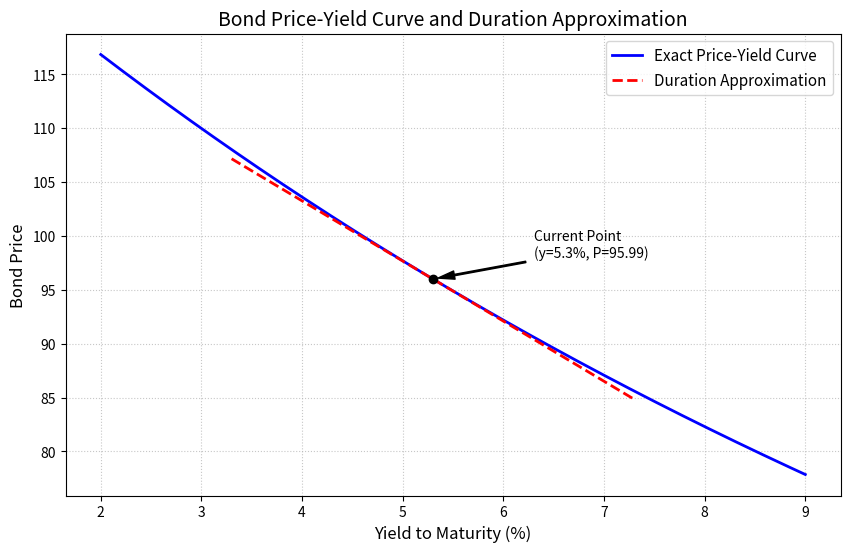

Write the Python code that produced this figure.
import numpy as np
import matplotlib.pyplot as plt

# ==========================================
# 参数设定 (内部一致的假设：按年付息)
# ==========================================
FV = 100                      # 面值
coupon_rate = 0.046           # 票息率 4.6%
n_years = 7                   # 期限 7 年
y_current = 0.053             # 当前收益率 5.3%

# 收益率变动幅度（可调参数）：久期近似在当前收益率两侧的展示范围
YIELD_DELTA_RANGE = 0.02     # 默认上下 2%，教师可随时修改此值

# ==========================================
# 核心计算函数
# ==========================================
def bond_price(y, c_rate, fv, n):
    """计算债券精确价格（支持标量和向量）"""
    cf = np.array([c_rate * fv] * (n - 1) + [c_rate * fv + fv])
    t = np.arange(1, n + 1)
    y = np.asarray(y)
    if y.ndim == 0:
        return np.sum(cf / (1 + y) ** t)
    else:
        return np.sum(cf / (1 + y[:, None]) ** t, axis=1)

def mac_duration(y, c_rate, fv, n):
    """计算麦考利久期"""
    cf = np.array([c_rate * fv] * (n - 1) + [c_rate * fv + fv])
    t = np.arange(1, n + 1)
    p = bond_price(y, c_rate, fv, n)
    return np.sum(t * cf / (1 + y) ** t) / p

# ==========================================
# 计算当前状态与久期
# ==========================================
P0 = bond_price(y_current, coupon_rate, FV, n_years)
MacD = mac_duration(y_current, coupon_rate, FV, n_years)
ModD = MacD / (1 + y_current)  # 修正久期

# ==========================================
# 生成网格与定价
# ==========================================
# 1. 在 2% 到 9% 的收益率网格上为精确曲线定价
y_grid = np.linspace(0.02, 0.09, 500)
exact_prices = bond_price(y_grid, coupon_rate, FV, n_years)

# 2. 在 5.3% 附近叠加基于久期的近似 (P_approx = P0 * (1 - ModD * Δy))
y_approx_grid = np.linspace(y_current - YIELD_DELTA_RANGE, 
                             y_current + YIELD_DELTA_RANGE, 200)
approx_prices = P0 * (1 - ModD * (y_approx_grid - y_current))

# 3. 报告 +100bp 的精确价格与久期法估计的相对变化
y_up100 = y_current + 0.01
price_up100 = bond_price(y_up100, coupon_rate, FV, n_years)
dur_approx_change_up100 = -ModD * 0.01

# ==========================================
# 绘图
# ==========================================
plt.figure(figsize=(10, 6))
plt.plot(y_grid * 100, exact_prices, label='Exact Price-Yield Curve', color='blue', linewidth=2)
plt.plot(y_approx_grid * 100, approx_prices, label='Duration Approximation', color='red', linestyle='--', linewidth=2)

# 标记当前收益率点
plt.scatter([y_current * 100], [P0], color='black', zorder=5)
plt.annotate(f'Current Point\n(y={y_current*100:.1f}%, P={P0:.2f})', 
             xy=(y_current*100, P0), 
             xytext=(y_current*100 + 1.0, P0 + 2),
             arrowprops=dict(facecolor='black', shrink=0.05, width=1, headwidth=6))

plt.title('Bond Price-Yield Curve and Duration Approximation', fontsize=14)
plt.xlabel('Yield to Maturity (%)', fontsize=12)
plt.ylabel('Bond Price', fontsize=12)
plt.legend(fontsize=11)
plt.grid(True, linestyle=':', alpha=0.7)

# 保存图形
fig_path = 'price_yield_curve.png'
plt.savefig(fig_path, dpi=300, bbox_inches='tight')
plt.close()

# ==========================================
# 输出契约存入 result 字典
# ==========================================
result = {
    'price_at_up100bp': price_up100,
    'dur_approx_change_up100bp': dur_approx_change_up100,
    'figure_path': fig_path
}

# 课堂展示打印输出
print("="*50)
print("《证券投资学》债券定价与久期计算结果：")
print(f"当前收益率: {y_current*100:.1f}%")
print(f"当前精确价格: {P0:.4f}")
print(f"麦考利久期: {MacD:.4f}")
print(f"修正久期: {ModD:.4f}")
print("-"*50)
print(f"收益率上升 100bp 后:")
print(f"  精确价格: {result['price_at_up100bp']:.4f}")
print(f"  久期法估计的相对变化: {result['dur_approx_change_up100bp']:.4f} ({result['dur_approx_change_up100bp']*100:.2f}%)")
print(f"图表已保存至: {result['figure_path']}")
print("="*50)
